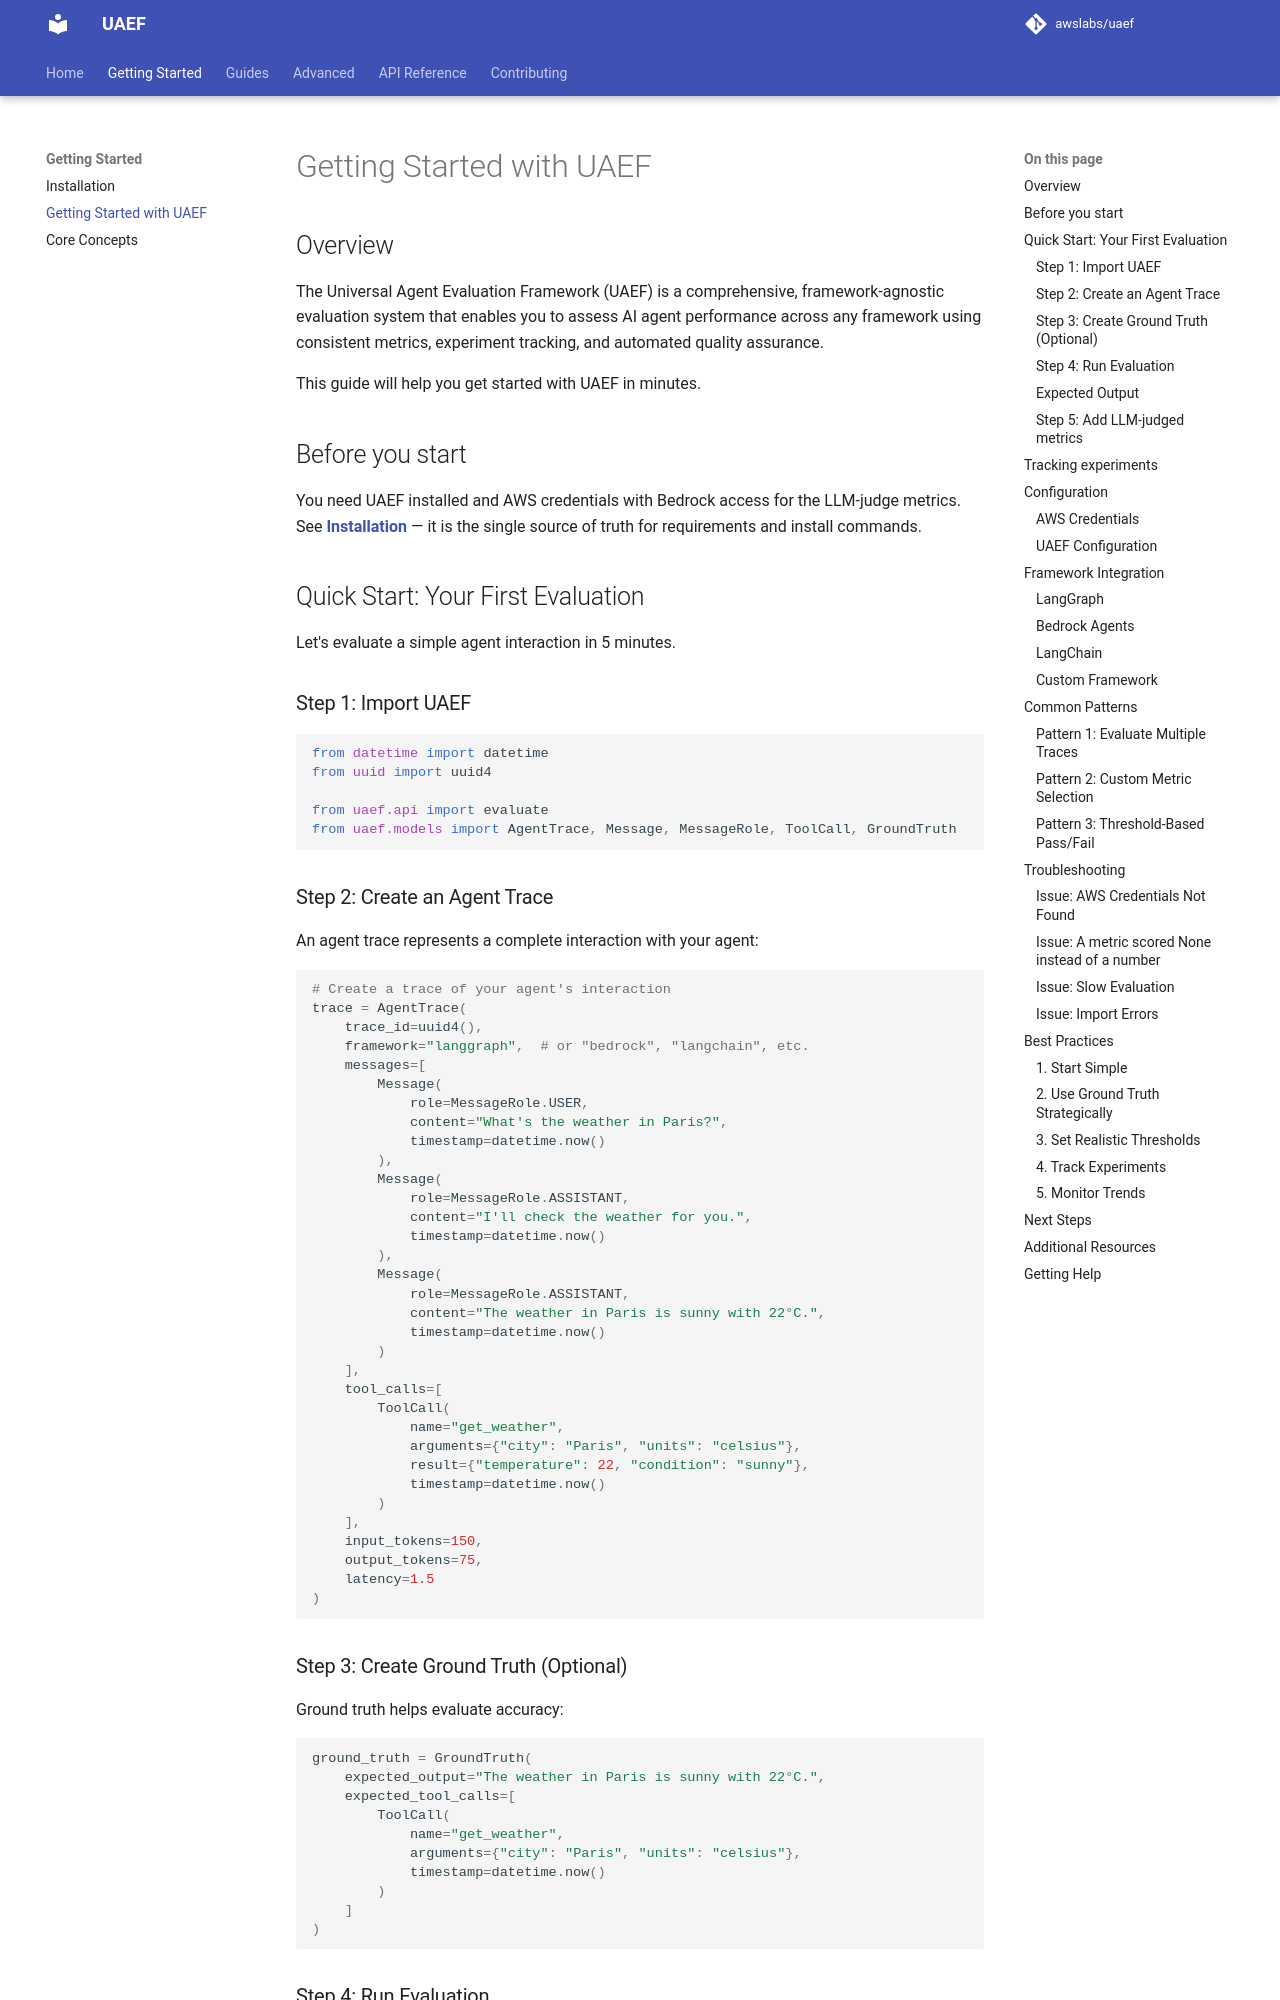

repository: awslabs/uaef · page: Getting-Started/quickstart/index.html · generator: mkdocs

# Getting Started with UAEF

## Overview

The Universal Agent Evaluation Framework (UAEF) is a comprehensive, framework-agnostic evaluation system that enables you to assess AI agent performance across any framework using consistent metrics, experiment tracking, and automated quality assurance.

This guide will help you get started with UAEF in minutes.

## Before you start

You need UAEF installed and AWS credentials with Bedrock access for the LLM-judge metrics.
See **[Installation](installation.md)** — it is the single source of truth for requirements
and install commands.

## Quick Start: Your First Evaluation

Let's evaluate a simple agent interaction in 5 minutes.

### Step 1: Import UAEF

```python
from datetime import datetime
from uuid import uuid4

from uaef.api import evaluate
from uaef.models import AgentTrace, Message, MessageRole, ToolCall, GroundTruth
```

### Step 2: Create an Agent Trace

An agent trace represents a complete interaction with your agent:

```python
# Create a trace of your agent's interaction
trace = AgentTrace(
    trace_id=uuid4(),
    framework="langgraph",  # or "bedrock", "langchain", etc.
    messages=[
        Message(
            role=MessageRole.USER,
            content="What's the weather in Paris?",
            timestamp=datetime.now()
        ),
        Message(
            role=MessageRole.ASSISTANT,
            content="I'll check the weather for you.",
            timestamp=datetime.now()
        ),
        Message(
            role=MessageRole.ASSISTANT,
            content="The weather in Paris is sunny with 22°C.",
            timestamp=datetime.now()
        )
    ],
    tool_calls=[
        ToolCall(
            name="get_weather",
            arguments={"city": "Paris", "units": "celsius"},
            result={"temperature": 22, "condition": "sunny"},
            timestamp=datetime.now()
        )
    ],
    input_tokens=150,
    output_tokens=75,
    latency=1.5
)
```

### Step 3: Create Ground Truth (Optional)

Ground truth helps evaluate accuracy:

```python
ground_truth = GroundTruth(
    expected_output="The weather in Paris is sunny with 22°C.",
    expected_tool_calls=[
        ToolCall(
            name="get_weather",
            arguments={"city": "Paris", "units": "celsius"},
            timestamp=datetime.now()
        )
    ]
)
```
